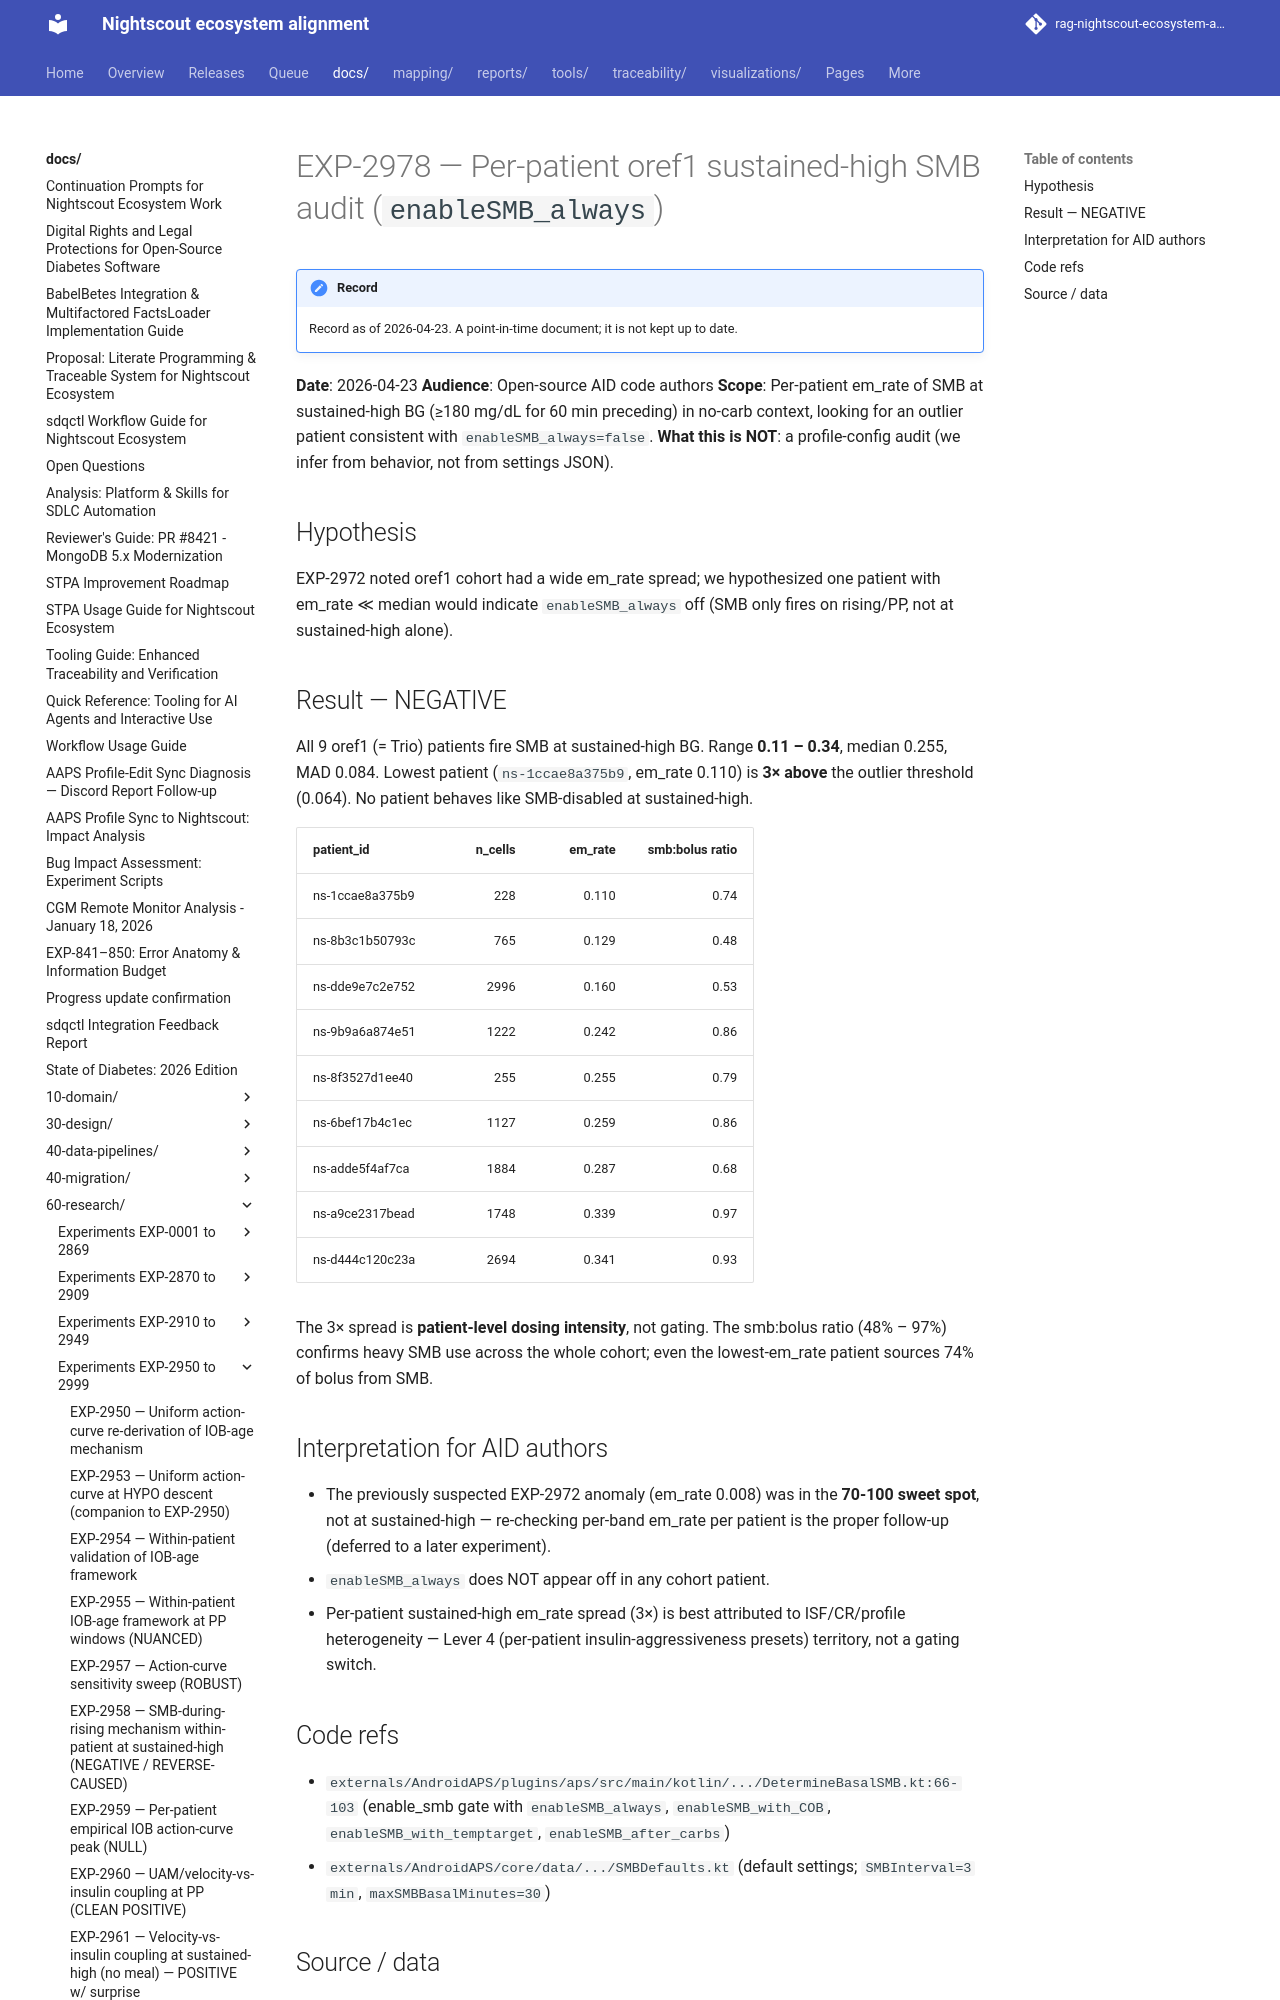

repository: bewest/rag-nightscout-ecosystem-alignment · page: docs/60-research/exp-2978-oref1-smb-audit-2026-04-23.html · generator: mkdocs

# EXP-2978 — Per-patient oref1 sustained-high SMB audit (`enableSMB_always`)

**Date**: 2026-04-23
**Audience**: Open-source AID code authors
**Scope**: Per-patient em_rate of SMB at sustained-high BG (≥180
mg/dL for 60 min preceding) in no-carb context, looking for an
outlier patient consistent with `enableSMB_always=false`.
**What this is NOT**: a profile-config audit (we infer from
behavior, not from settings JSON).

## Hypothesis

EXP-2972 noted oref1 cohort had a wide em_rate spread; we
hypothesized one patient with em_rate ≪ median would indicate
`enableSMB_always` off (SMB only fires on rising/PP, not at
sustained-high alone).
